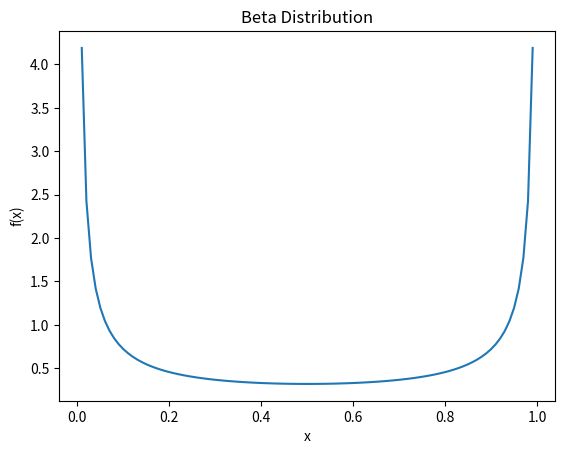

Here is the Python script that generated this plot:
import numpy as np
from scipy.stats import beta
import matplotlib.pyplot as plt

alpha = 0.2
x = np.linspace(0, 1, 100)
y = beta.pdf(x, alpha, alpha)
plt.plot(x, y)
plt.xlabel("x")
plt.ylabel("f(x)")
plt.title("Beta Distribution")
plt.show()

